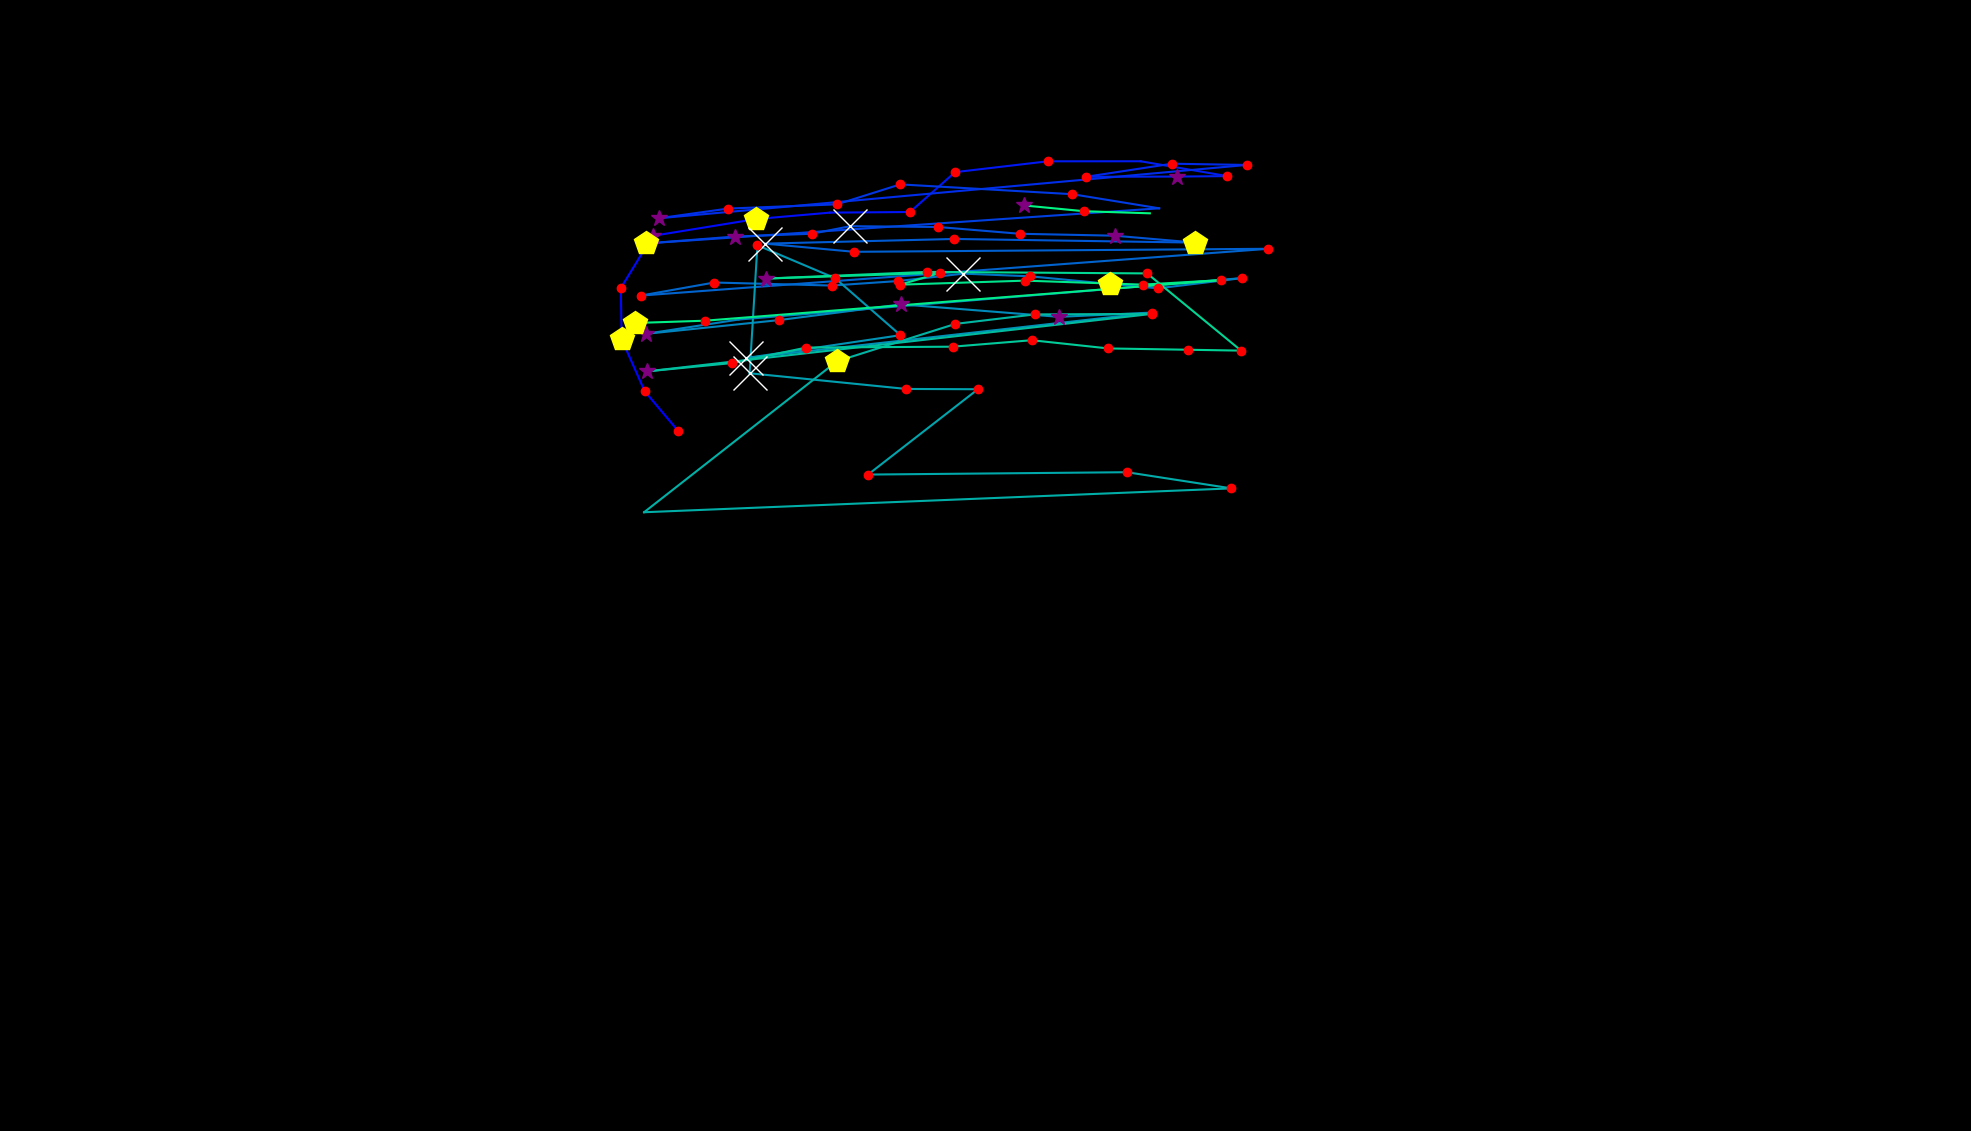

The file beside this chart, header and first rows:
, fixation_id, timestamp, avg_gaze_x, avg_gaze_y, duration
0, 54.0, 15315, 880.8, 909.1, 228.9
1, 55.0, 15568, 837.2, 960.7, 120.5
2, 56.0, 15737, 807.4, 1028, 469.9
3, 57.0, 16231, 806.2, 1095, 156.6
4, 58.0, 16412, 847.7, 1163, 361.5
5, 59.0, 16797, 981.8, 1184, 482
6, 60.0, 17303, 1078, 1193, 108.4
7, 61.0, 17484, 1182, 1194, 156.6
8, 62.0, 17701, 1240, 1245, 241
9, 63.0, 17990, 1361, 1259, 180.7
10, 64.0, 18207, 1481, 1259, 108.4
11, 65.0, 18436, 1594, 1240, 144.6
12, 66.0, 18605, 1528, 1240, 325.3
13, 67.0, 18954, 1411, 1239, 241
14, 68.0, 19303, 1522, 1256, 132.5
15, 69.0, 19460, 1619, 1255, 168.7
16, 70.0, 19713, 855.4, 1185, 385.6
17, 71.0, 20123, 945.4, 1198, 216.9
18, 72.0, 20388, 1087, 1203, 216.9
19, 73.0, 20641, 1169, 1229, 156.6
20, 74.0, 20906, 1393, 1217, 192.8
21, 75.0, 21207, 1505, 1198, 96.4
22, 76.0, 21388, 838.9, 1153, 409.7
23, 77.0, 21834, 954.9, 1162, 337.4
24, 78.0, 22231, 1054, 1165, 192.8
25, 79.0, 22448, 1104, 1175, 566.3
26, 80.0, 23063, 1218, 1174, 192.8
27, 81.0, 23364, 1324, 1165, 204.8
28, 82.0, 23605, 1447, 1163, 265.1
29, 83.0, 23906, 1552, 1154, 433.8
30, 84.0, 24424, 1239, 1158, 168.7
31, 85.0, 24702, 993.8, 1152, 795.3
32, 86.0, 25605, 1109, 1142, 120.5
33, 87.0, 25750, 1647, 1146, 241
34, 88.0, 26099, 832.1, 1085, 168.7
35, 89.0, 26377, 927.6, 1102, 241
36, 90.0, 26666, 1080, 1098, 241
37, 91.0, 26931, 1167, 1104, 180.7
38, 92.0, 27136, 1251, 1113, 759.1
39, 93.0, 27919, 1338, 1110, 192.8
40, 94.0, 28136, 1441, 1100, 482
41, 95.0, 28642, 1504, 1094, 168.7
42, 96.0, 28835, 1613, 1108, 204.8
43, 97.0, 29112, 959.2, 1054, 108.4
44, 98.0, 29244, 838.7, 1035, 325.3
45, 99.0, 29606, 1011, 1053, 228.9
46, 100.0, 29871, 1170, 1074, 301.2
47, 101.0, 30196, 1375, 1057, 289.2
48, 102.0, 30546, 1496, 1063, 132.5
49, 103.0, 30787, 968.9, 1004, 578.4
50, 104.0, 31389, 1169, 1034, 192.8
51, 105.0, 31666, 1085, 1108, 120.5
52, 106.0, 31859, 983.7, 1150, 241
53, 107.0, 32124, 973.5, 984.1, 626.6
54, 108.0, 32847, 1177, 963.7, 120.5
55, 109.0, 32992, 1270, 963.3, 228.9
56, 110.0, 33257, 1127, 852.5, 216.9
57, 111.0, 33510, 1464, 855.6, 120.5
58, 112.0, 33667, 1599, 834.6, 132.5
59, 113.0, 33968, 836.5, 803.6, 24.1
... 25 more rows
